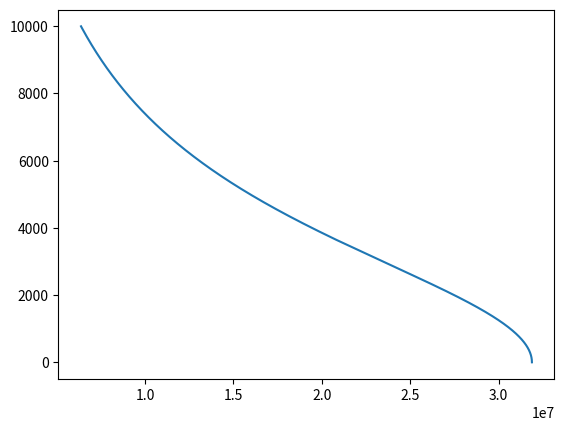

Recreate this plot in Python.
from scipy.integrate import odeint
import numpy as np
import matplotlib.pyplot as plt
r0=6378100
h0=5*r0
r=np.arange(h0,r0,-100)
def radio_function (v,r):
    dvdr=-((G*M)/(r**2*v))
    return dvdr
M=5.97*10**24
G=6.67*10**(-11)
v0=0.01
solve_Bi=odeint(radio_function,v0,r)
plt.plot(r,solve_Bi[:,0])
plt.show()
